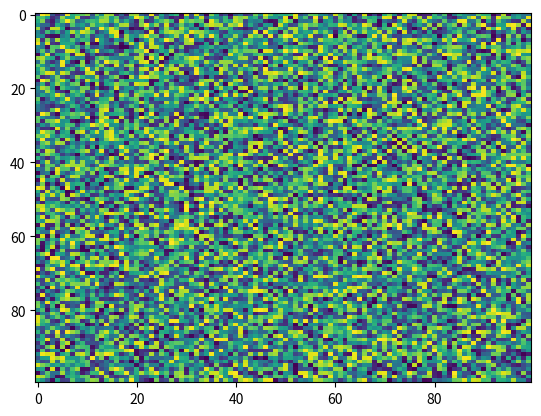

Reproduce this figure in Python.
import matplotlib.pyplot as plt
import numpy as np
X = np.random.rand(100, 100)
plt.imshow(X, 'viridis', origin='upper', interpolation='nearest', filterrad=4.0, filternorm=True, norm=None, vmin=None, alpha=None, vmax=None, resample=None, aspect='auto', interpolation_stage=None)
